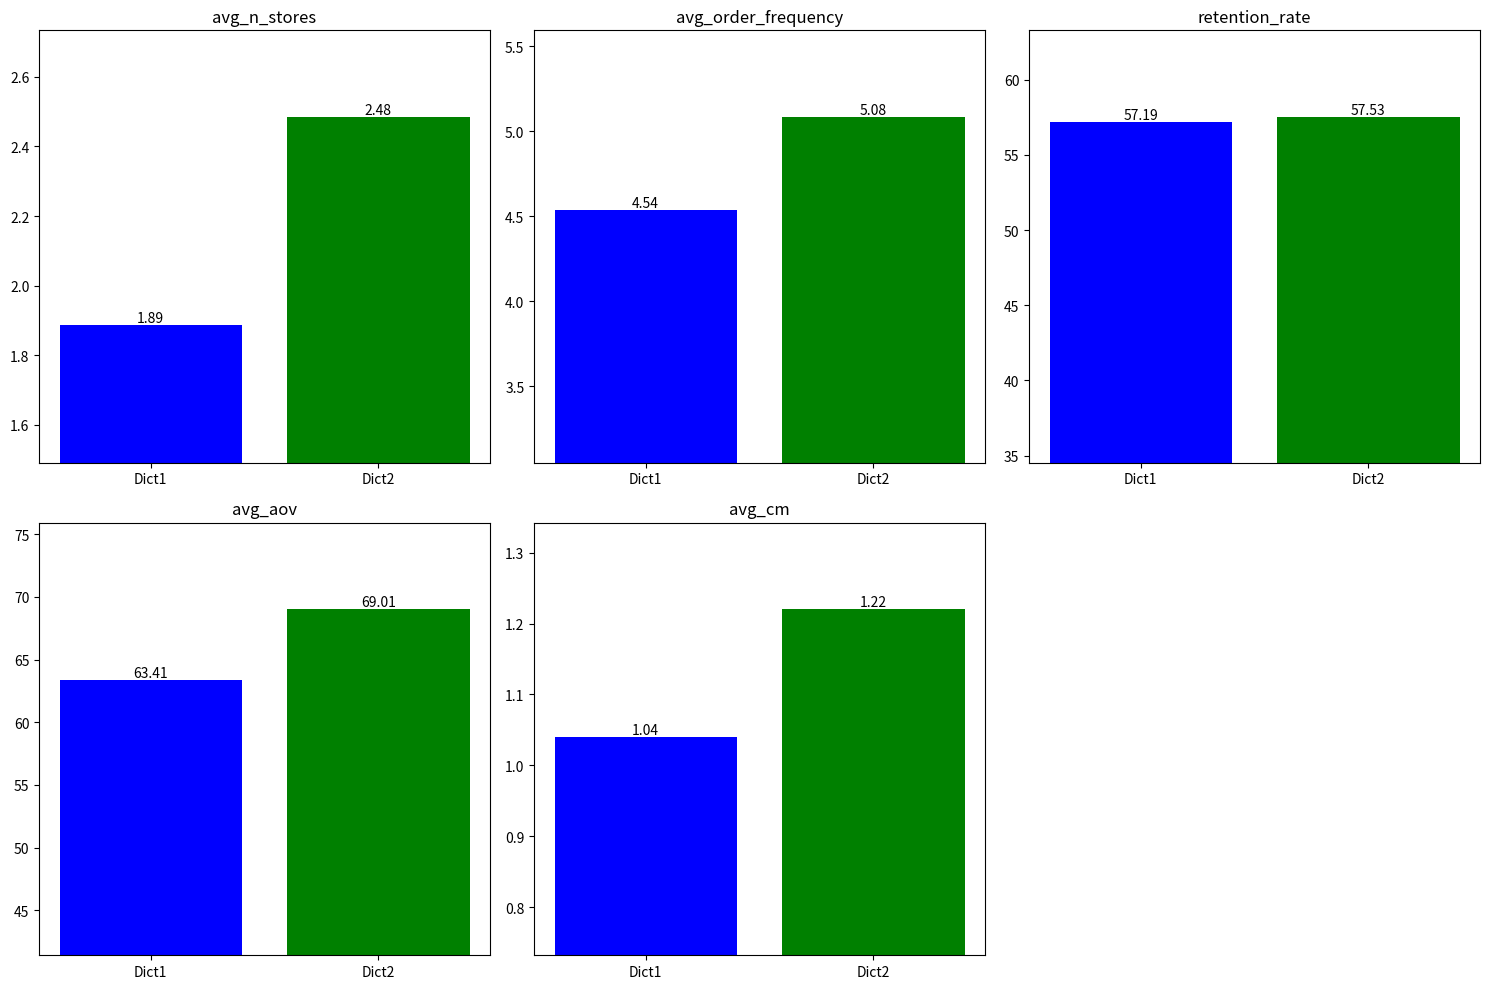

The matplotlib source for this figure:
import matplotlib.pyplot as plt
import math


def plot_dictionaries(dict_of_dicts, max_plots_per_row=3, colors=None):

    main_keys = list(dict_of_dicts.keys())
    sub_keys = list(dict_of_dicts[main_keys[0]].keys())
    num_main_keys = len(main_keys)
    num_sub_keys = len(sub_keys)

    # default colors if not provided
    if colors is None:
        colors = plt.cm.get_cmap('tab10', num_main_keys).colors

    # Calculate the number of rows and columns
    num_rows = math.ceil(num_sub_keys / max_plots_per_row)
    num_cols = min(num_sub_keys, max_plots_per_row)

    fig, axes = plt.subplots(num_rows, num_cols, figsize=(5 * num_cols, 5 * num_rows))

    if num_rows > 1:
        axes = axes.flatten()
    else:
        axes = [axes]

    for i, sub_key in enumerate(sub_keys):
        values = [dict_of_dicts[main_key][sub_key] for main_key in main_keys]
        axes[i].bar(range(num_main_keys), values, color=colors)
        axes[i].set_title(sub_key)
        axes[i].set_xticks(range(num_main_keys))
        axes[i].set_xticklabels(main_keys)

        # adjust y-axis to highlight differences
        lower = 0.6  # bigger values to highlight small differences
        upper = 0.1
        max_val = max(values)
        axes[i].set_ylim(lower * max_val, max_val + upper * max_val)

        # annotate bars with their values
        for j, value in enumerate(values):
            axes[i].text(j, value, f'{value:.2f}', ha='center', va='bottom')

    # hide any unused subplots, useful if n_subplots is not multiple of 3
    for j in range(i + 1, len(axes)):
        fig.delaxes(axes[j])

    plt.tight_layout()
    plt.show()


# example usage
dict_of_dicts = {
    'Dict1': {'avg_n_stores': 1.886, 'avg_order_frequency': 4.536, 'retention_rate': 57.19, 'avg_aov': 63.41, 'avg_cm': 1.04},
    'Dict2': {'avg_n_stores': 2.485, 'avg_order_frequency': 5.084, 'retention_rate': 57.53, 'avg_aov': 69.01, 'avg_cm': 1.22}
}

colors = ['blue', 'green']

plot_dictionaries(dict_of_dicts, colors=colors)